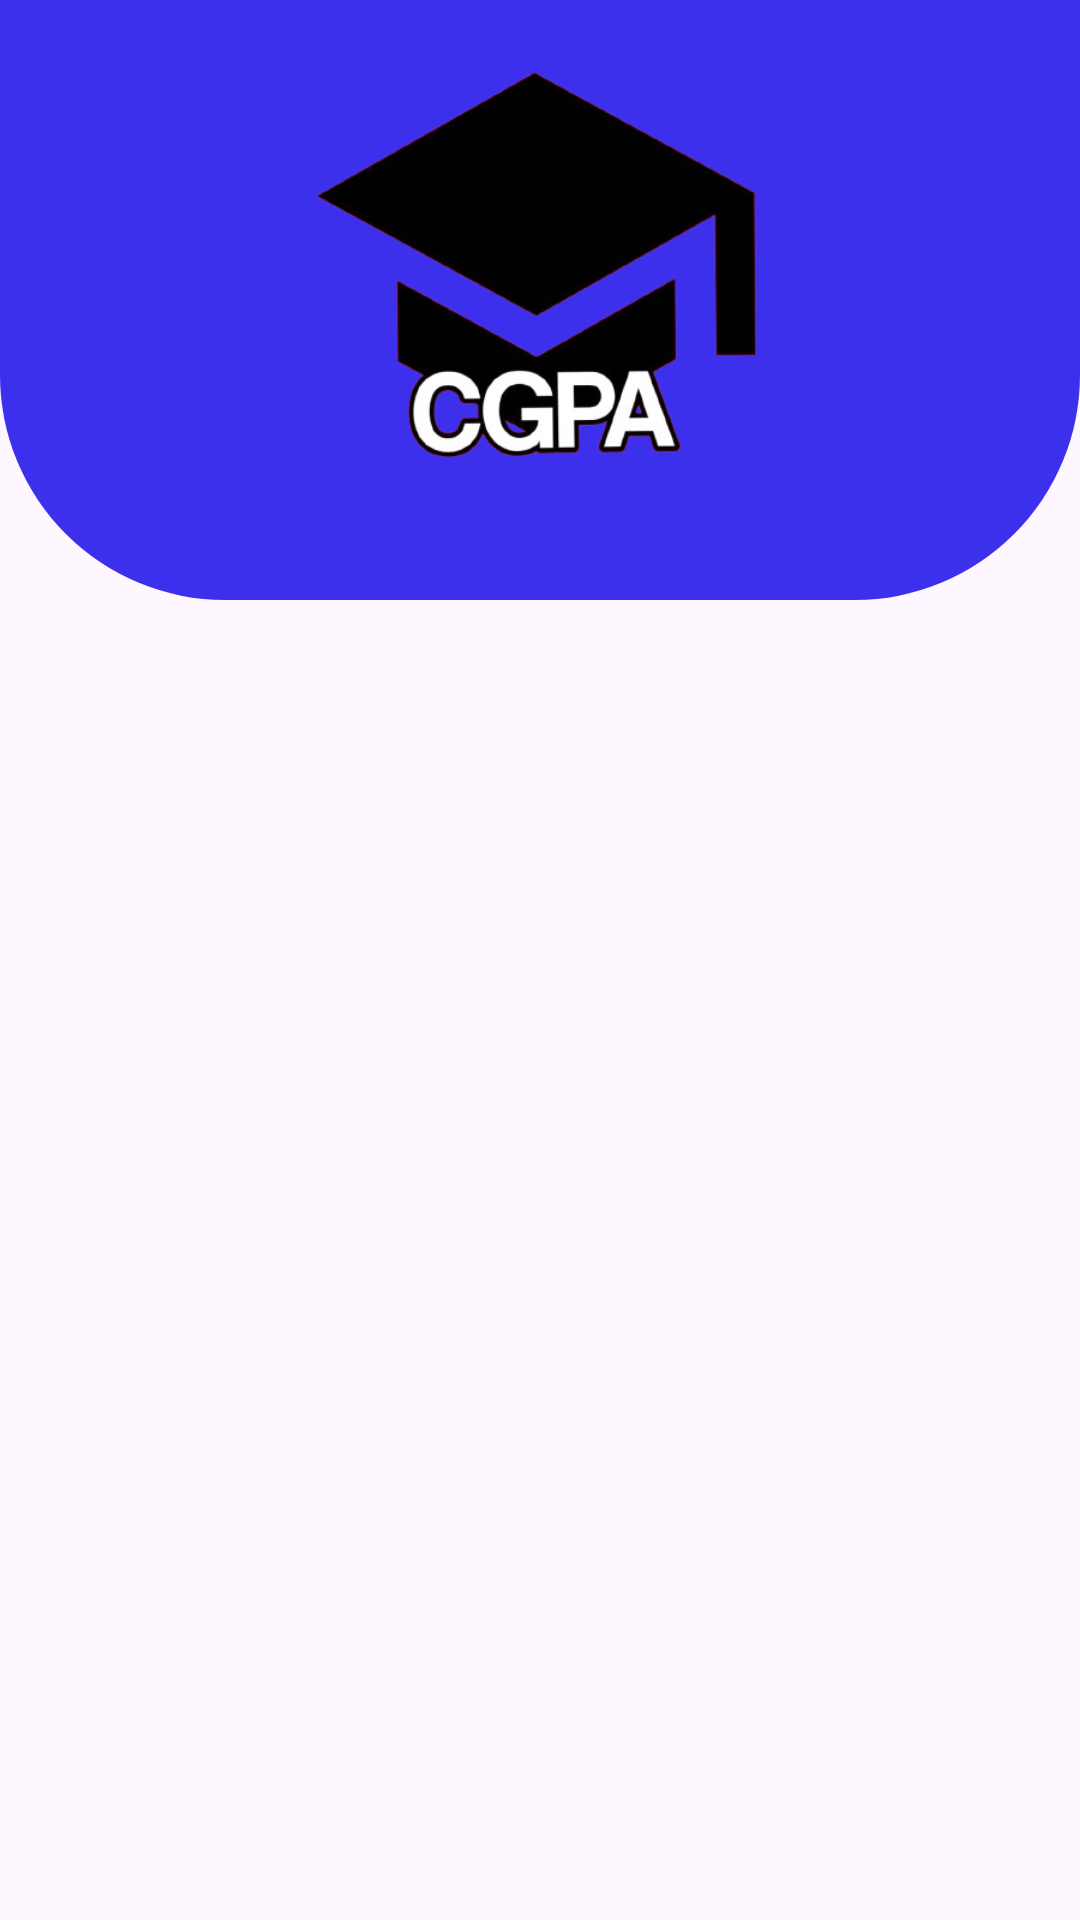

The Android layout XML behind this screen, and the referenced resources:
<!-- AndroidManifest.xml: application theme Theme.About -->
<!-- res/layout/fragment_cgpa.xml -->
<?xml version="1.0" encoding="utf-8"?>
<layout xmlns:android="http://schemas.android.com/apk/res/android"
    xmlns:tools="http://schemas.android.com/tools"
    xmlns:app="http://schemas.android.com/apk/res-auto"
    tools:context=".CGPAFragment">

    <RelativeLayout
        android:layout_width="match_parent"
        android:layout_height="match_parent">

        <View
            android:id="@+id/headerDesign"
            app:layout_constraintStart_toStartOf="parent"
            app:layout_constraintTop_toTopOf="parent"
            app:layout_constraintEnd_toEndOf="parent"
            android:layout_width="match_parent"
            android:layout_height="200dp"
            android:background="@drawable/header_design" />

        <androidx.constraintlayout.widget.ConstraintLayout
            app:layout_constraintStart_toStartOf="parent"
            app:layout_constraintTop_toTopOf="parent"
            android:layout_width="match_parent"
            android:layout_height="wrap_content">

            <ImageView
                android:id="@+id/imageView4"
                android:layout_width="200sp"
                android:layout_height="200sp"
                android:layout_marginTop="20sp"
                android:contentDescription="@string/cgpaIconDescription"
                app:layout_constraintEnd_toEndOf="parent"
                app:layout_constraintHorizontal_bias="0.536"
                app:layout_constraintStart_toStartOf="parent"
                app:layout_constraintTop_toTopOf="parent"
                app:srcCompat="@drawable/cgpa" />

        </androidx.constraintlayout.widget.ConstraintLayout>


        <androidx.recyclerview.widget.RecyclerView
            android:layout_below="@id/headerDesign"
            android:id="@+id/card_recycler_view"
            android:layout_width="match_parent"
            android:layout_height="wrap_content"
            android:layout_marginLeft="24dp"
            android:layout_marginRight="24dp"
            android:layout_marginBottom="150sp"
            android:layout_marginTop="-45dp"
            app:layoutManager="androidx.recyclerview.widget.GridLayoutManager"
            app:spanCount="2" />


    </RelativeLayout>


</layout>
<!-- resources referenced by this layout -->
<resources>
  <!-- drawable cgpa: png bitmap (drawable, 73049 bytes) -->
  <!-- drawable header_design (drawable) -->
  <?xml version="1.0" encoding="utf-8"?>
  <shape xmlns:android="http://schemas.android.com/apk/res/android">
      <corners android:bottomRightRadius="75dp"
          android:bottomLeftRadius="75dp"/>
  <solid android:color="#3D30ED"/>
  </shape>
  <string name="cgpaIconDescription">CGPA Icon</string>
  <style name="Theme.About" parent="Base.Theme.About" />
  <style name="Base.Theme.About" parent="Theme.Material3.DayNight.NoActionBar">
          
          
      </style>
</resources>
